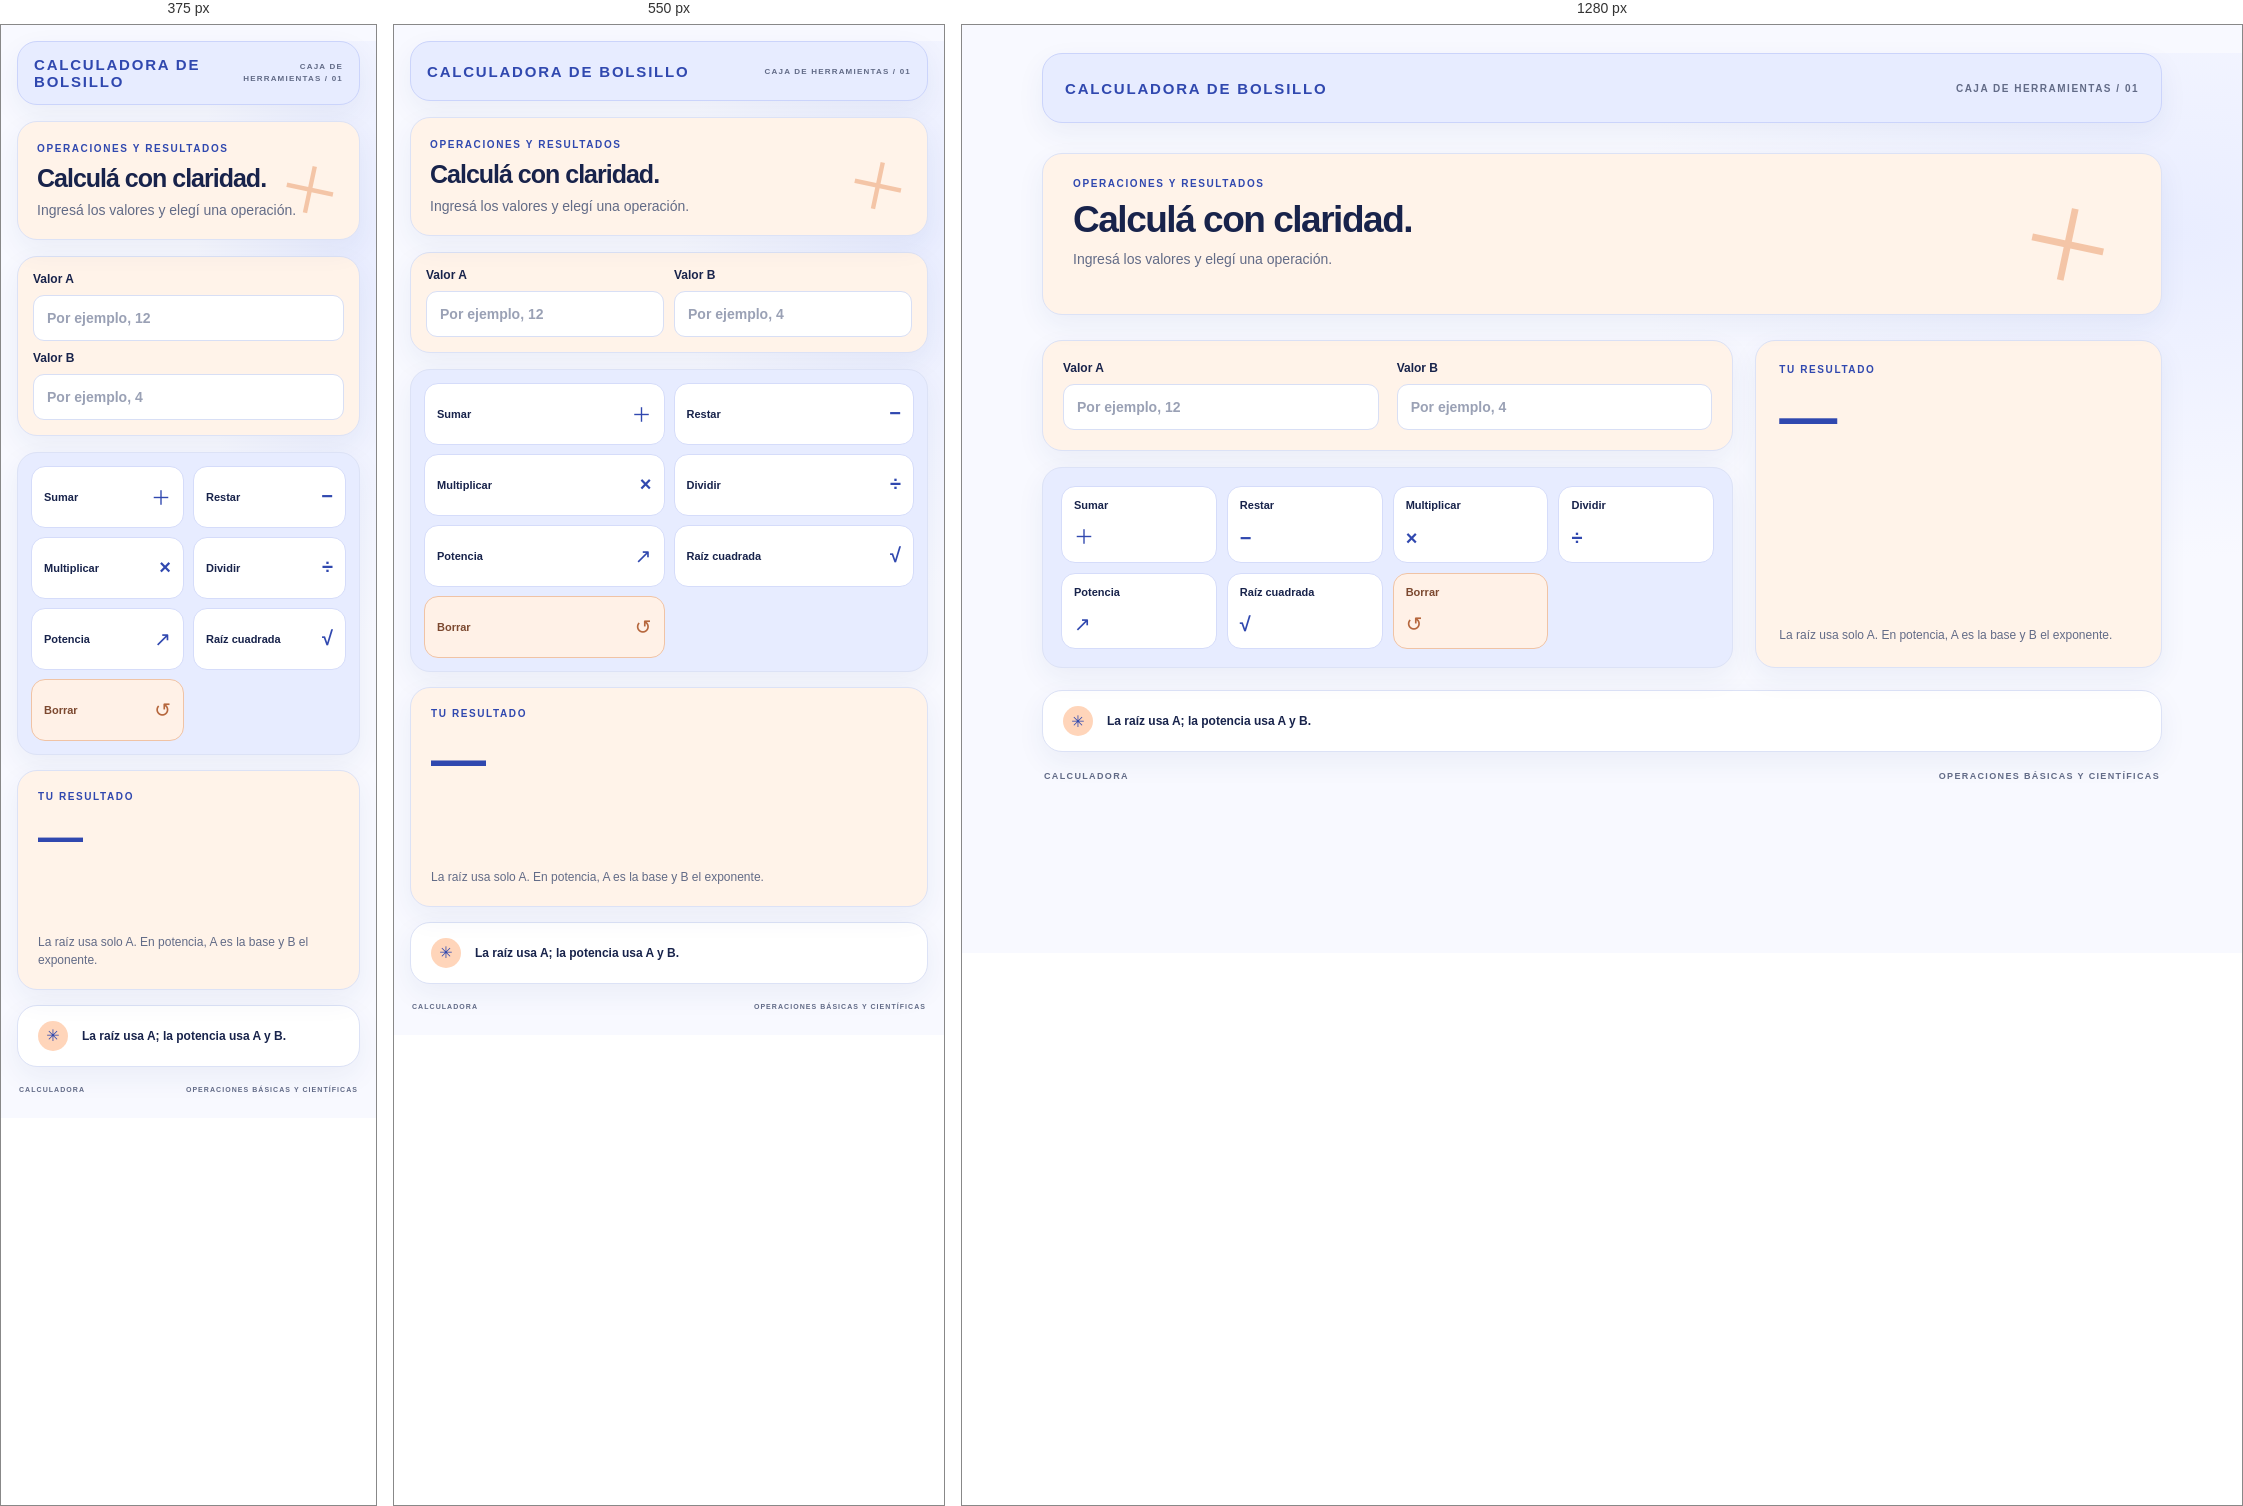
Rendered at 375 px, 550 px and 1280 px, left to right.

<!-- file: index.html -->
<!doctype html>
<html lang="es">
<head>
  <meta charset="utf-8">
  <meta name="viewport" content="width=device-width, initial-scale=1">
  <meta name="theme-color" content="#f8f9ff">
  <meta name="description" content="Calculadora de bolsillo para operaciones básicas, potencia y raíz cuadrada.">
  <title>Calculadora de bolsillo</title>
  <link rel="stylesheet" href="style.css">
  <script src="script.js" defer></script>
</head>
<body>
  <main class="app-shell">
    <header class="topbar card">
      <a class="brand" href="#inicio" aria-label="Calculadora de bolsillo, inicio">CALCULADORA DE BOLSILLO</a>
      <span class="edition">CAJA DE HERRAMIENTAS / 01</span>
    </header>

    <section class="intro card" id="inicio" aria-labelledby="intro-title">
      <p class="eyebrow">OPERACIONES Y RESULTADOS</p>
      <h1 id="intro-title">Calculá con claridad.</h1>
      <p>Ingresá los valores y elegí una operación.</p>
    </section>

    <section class="workspace" aria-label="Calculadora">
      <div class="controls">
        <div class="fields card">
          <label for="valor-a">Valor A
            <input id="valor-a" name="valor-a" type="number" step="any" inputmode="decimal" placeholder="Por ejemplo, 12">
          </label>
          <label for="valor-b">Valor B
            <input id="valor-b" name="valor-b" type="number" step="any" inputmode="decimal" placeholder="Por ejemplo, 4">
          </label>
        </div>

        <div class="operations card" aria-label="Operaciones">
          <button type="button" data-operacion="sumar">Sumar <span>＋</span></button>
          <button type="button" data-operacion="restar">Restar <span>−</span></button>
          <button type="button" data-operacion="multiplicar">Multiplicar <span>×</span></button>
          <button type="button" data-operacion="dividir">Dividir <span>÷</span></button>
          <button type="button" data-operacion="potencia">Potencia <span>↗</span></button>
          <button type="button" data-operacion="raiz">Raíz cuadrada <span>√</span></button>
          <button type="button" class="clear-button" id="borrar">Borrar <span>↺</span></button>
        </div>
      </div>

      <section class="result-card card" aria-labelledby="result-title">
        <p class="eyebrow" id="result-title">TU RESULTADO</p>
        <output id="resultado" aria-live="polite" aria-atomic="true">—</output>
        <p id="mensaje" class="message" role="status" aria-live="polite"></p>
        <p class="result-note">La raíz usa solo A. En potencia, A es la base y B el exponente.</p>
      </section>
    </section>

    <aside class="tip card"><span class="tip-mark" aria-hidden="true">✳</span><p>La raíz usa A; la potencia usa A y B.</p></aside>
    <footer><span>CALCULADORA</span><span>OPERACIONES BÁSICAS Y CIENTÍFICAS</span></footer>
  </main>
</body>
</html>


/* @media block from style.css */
@media (max-width: 720px) {
  .app-shell { width: min(100% - 32px, 520px); margin-top: 16px; }
  .topbar { min-height: 60px; padding: 14px 16px; }
  .edition { font-size: 8px; }
  .intro { min-height: auto; margin-top: 16px; padding: 21px 19px; }
  .intro::after { right: 16px; top: 17px; font-size: 65px; }
  .workspace { grid-template-columns: 1fr; gap: 15px; margin-top: 16px; }
  .fields { gap: 10px; padding: 15px; }
  .operations { grid-template-columns: repeat(2, minmax(0, 1fr)); gap: 9px; padding: 13px; }
  .operations button { min-height: 62px; flex-direction: row; align-items: center; }
  .result-card { min-height: 220px; padding: 20px; }
  .result-card output { font-size: clamp(35px, 12vw, 55px); }
  .result-note { padding-top: 18px; }
  .tip { margin-top: 15px; }
  footer { gap: 12px; font-size: 7px; }
}

/* @media block from style.css */
@media (max-width: 380px) {
  .fields { grid-template-columns: 1fr; }
  .edition { max-width: 118px; text-align: right; line-height: 1.5; }
}